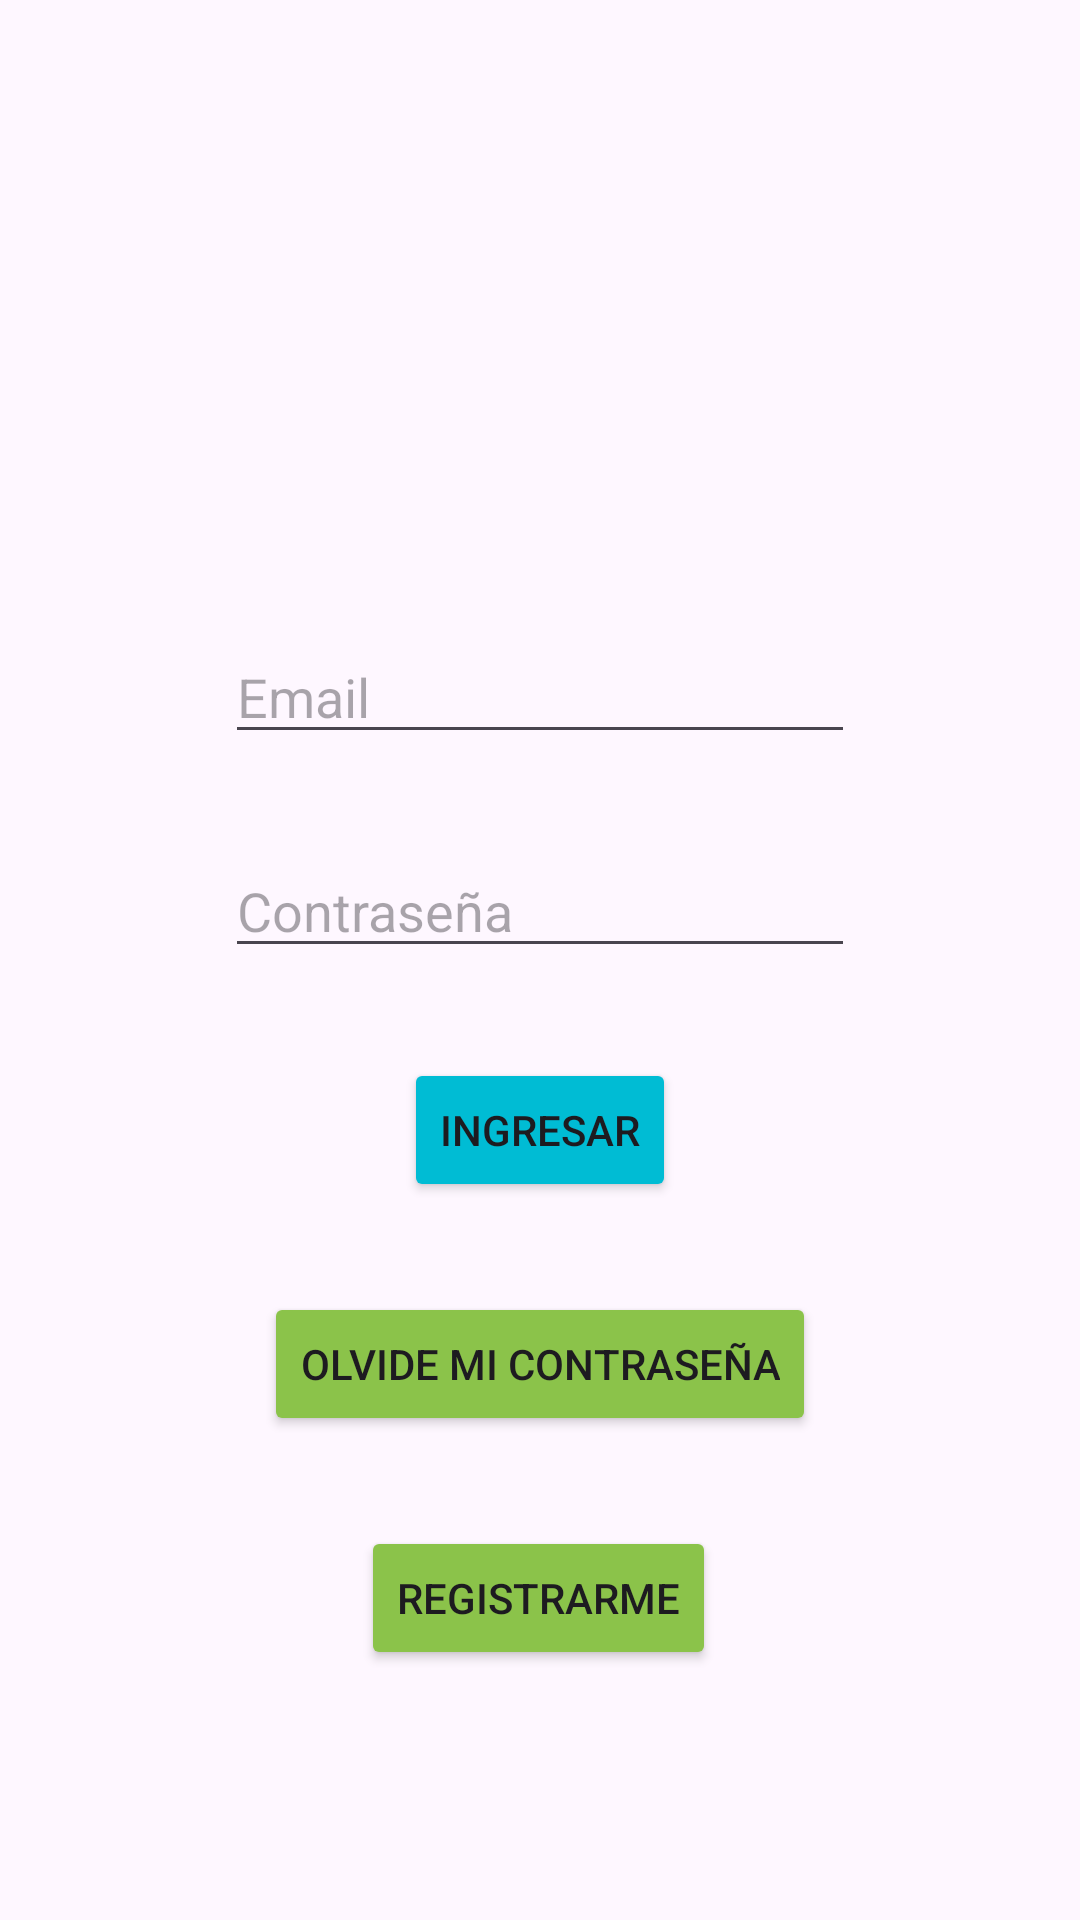

This screen was rendered from an Android layout file. Write that file and the resources it references.
<!-- AndroidManifest.xml: application theme Theme.Evaluación_iot -->
<!-- res/layout/activity_act_login.xml -->
<?xml version="1.0" encoding="utf-8"?>
<androidx.constraintlayout.widget.ConstraintLayout xmlns:android="http://schemas.android.com/apk/res/android"
    xmlns:app="http://schemas.android.com/apk/res-auto"
    xmlns:tools="http://schemas.android.com/tools"
    android:id="@+id/btn1"
    android:layout_width="match_parent"
    android:layout_height="match_parent"
    tools:context=".Act_login">

    <Button
        android:id="@+id/btn_registrar"
        android:layout_width="wrap_content"
        android:layout_height="wrap_content"
        android:layout_marginTop="30dp"
        android:backgroundTint="#8BC34A"
        android:text="Registrarme"
        app:layout_constraintBottom_toBottomOf="parent"
        app:layout_constraintEnd_toEndOf="parent"
        app:layout_constraintHorizontal_bias="0.498"
        app:layout_constraintStart_toStartOf="parent"
        app:layout_constraintTop_toBottomOf="@+id/btn_ol_contrasenia"
        app:layout_constraintVertical_bias="0.0" />

    <ImageView
        android:id="@+id/imageView5"
        android:layout_width="141dp"
        android:layout_height="140dp"
        android:layout_marginTop="40dp"
        app:layout_constraintEnd_toEndOf="parent"
        app:layout_constraintStart_toStartOf="parent"
        app:layout_constraintTop_toTopOf="parent"
        app:srcCompat="@drawable/_587490" />

    <EditText
        android:id="@+id/editTextTextEmailAddress2"
        android:layout_width="wrap_content"
        android:layout_height="wrap_content"
        android:layout_marginTop="30dp"
        android:ems="10"
        android:hint="Email"
        android:inputType="textEmailAddress"
        app:layout_constraintEnd_toEndOf="parent"
        app:layout_constraintStart_toStartOf="parent"
        app:layout_constraintTop_toBottomOf="@+id/imageView5" />

    <EditText
        android:id="@+id/editTextTextPassword2"
        android:layout_width="wrap_content"
        android:layout_height="wrap_content"
        android:layout_marginTop="30dp"
        android:ems="10"
        android:hint="Contraseña"
        android:inputType="textPassword"
        app:layout_constraintEnd_toEndOf="parent"
        app:layout_constraintStart_toStartOf="parent"
        app:layout_constraintTop_toBottomOf="@+id/editTextTextEmailAddress2" />

    <Button
        android:id="@+id/btn_ingresar"
        android:layout_width="wrap_content"
        android:layout_height="wrap_content"
        android:layout_marginTop="30dp"
        android:backgroundTint="#00BCD4"
        android:text="Ingresar"
        app:layout_constraintEnd_toEndOf="parent"
        app:layout_constraintStart_toStartOf="parent"
        app:layout_constraintTop_toBottomOf="@+id/editTextTextPassword2" />

    <Button
        android:id="@+id/btn_ol_contrasenia"
        android:layout_width="wrap_content"
        android:layout_height="wrap_content"
        android:layout_marginTop="30dp"
        android:backgroundTint="#8BC34A"
        android:text="Olvide mi contraseña"
        app:layout_constraintEnd_toEndOf="parent"
        app:layout_constraintStart_toStartOf="parent"
        app:layout_constraintTop_toBottomOf="@+id/btn_ingresar" />
</androidx.constraintlayout.widget.ConstraintLayout>
<!-- resources referenced by this layout -->
<resources>
  <style name="Theme.Evaluación_iot" parent="Base.Theme.Evaluación_iot" />
  <style name="Base.Theme.Evaluación_iot" parent="Theme.Material3.DayNight.NoActionBar">
          
          
      </style>
</resources>
